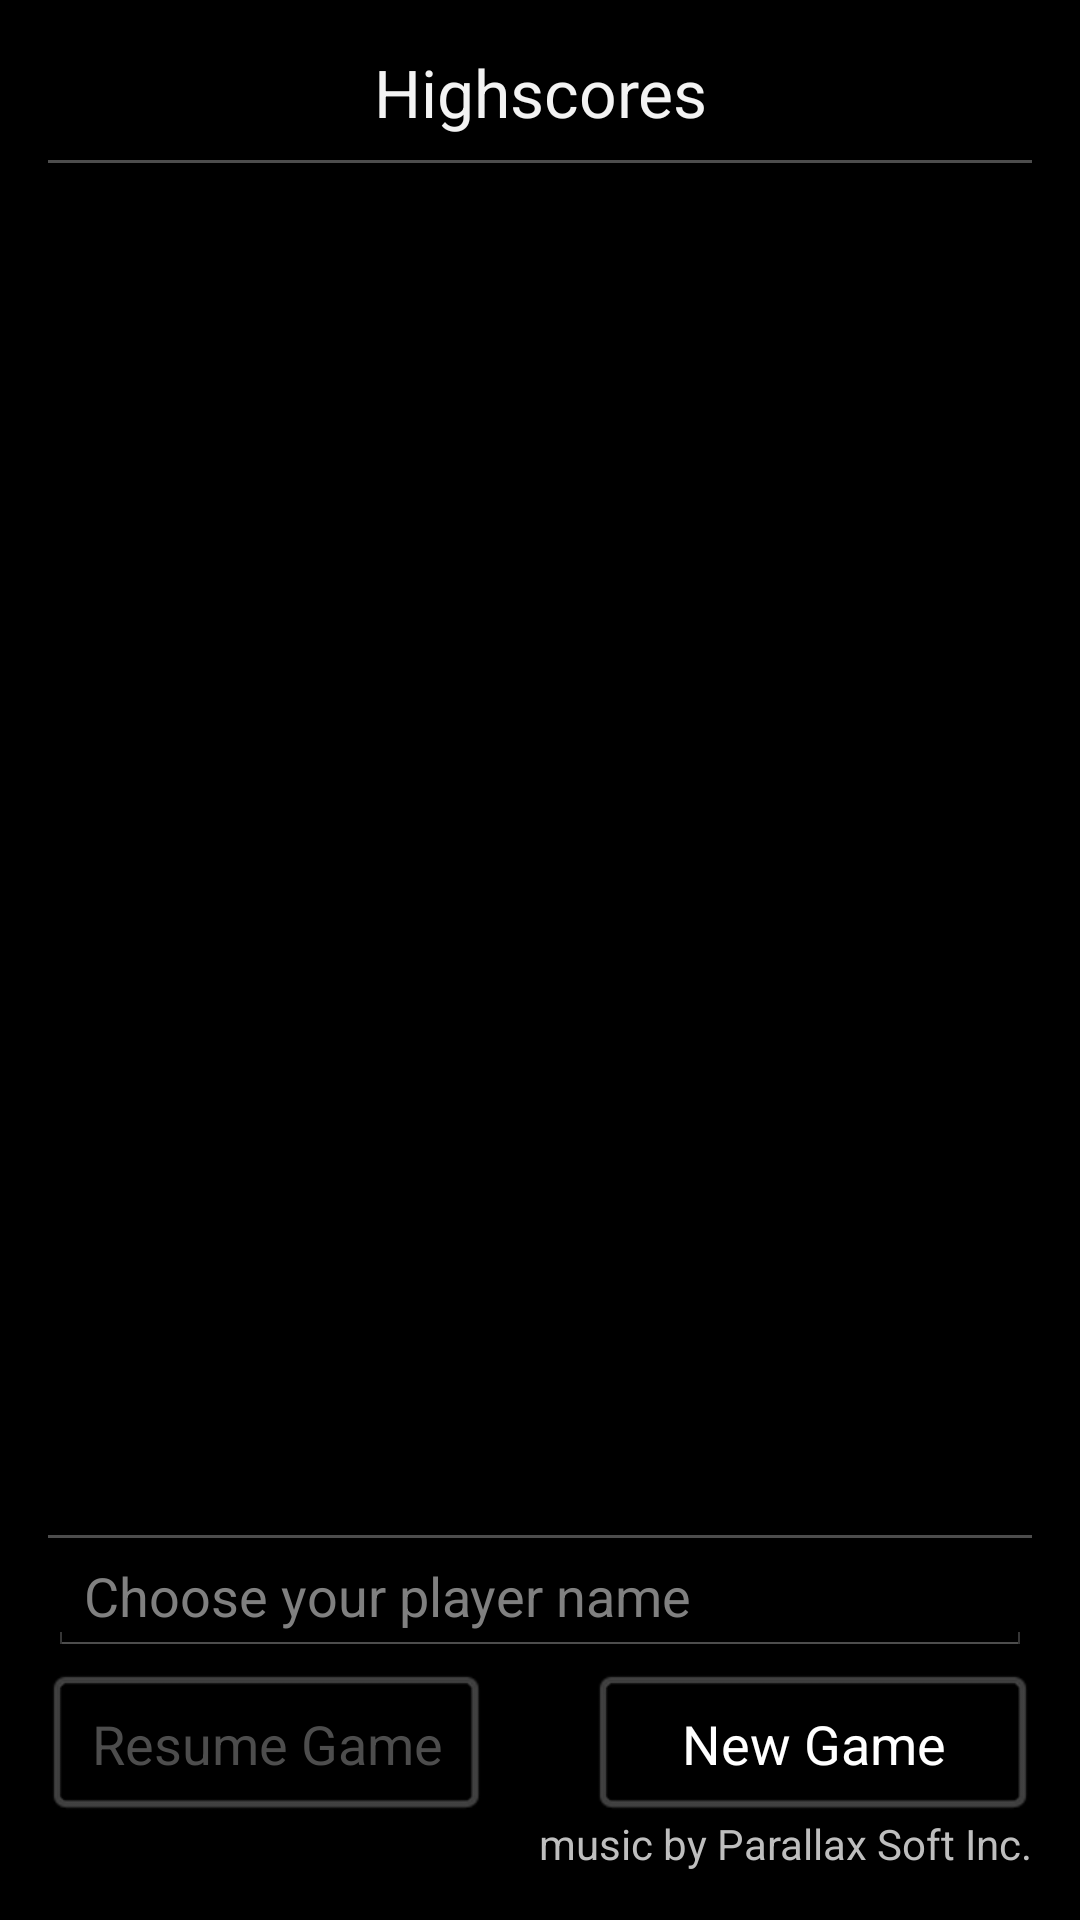

Layout XML and referenced resources for this Android screen:
<!-- AndroidManifest.xml: activity theme AppTheme -->
<!-- res/layout/activity_main.xml -->
<LinearLayout xmlns:android="http://schemas.android.com/apk/res/android"
    xmlns:tools="http://schemas.android.com/tools"
    android:id="@+id/LinearLayout2"
    android:layout_width="match_parent"
    android:layout_height="match_parent"
    android:gravity="right"
    android:orientation="vertical"
    android:paddingBottom="@dimen/activity_vertical_margin"
    android:paddingLeft="@dimen/activity_horizontal_margin"
    android:paddingRight="@dimen/activity_horizontal_margin"
    android:paddingTop="@dimen/activity_vertical_margin"
    tools:context=".MainActivity" >

    <LinearLayout
        android:id="@+id/LinearLayout1"
        android:layout_width="match_parent"
        android:layout_height="0dip"
        android:layout_weight="0.8"
        android:orientation="vertical" >

        <TextView
            android:id="@+id/textView1"
            android:layout_width="wrap_content"
            android:layout_height="wrap_content"
            android:layout_gravity="center"
            android:gravity="center"
            android:text="@string/highscore_title"
            android:textAppearance="?android:attr/textAppearanceLarge" />

        <View
            android:id="@+id/titledivider"
            android:layout_width="match_parent"
            android:layout_height="8dp" />

        <View
            android:id="@+id/scoredivider"
            android:layout_width="match_parent"
            android:layout_height="1dp"
            android:background="@color/holo_grey" />

        <ListView
            android:id="@android:id/list"
            android:layout_width="wrap_content"
            android:layout_height="0dp"
            android:layout_weight="1"
            android:contentDescription="@string/highscoreListDescription" >
        </ListView>

        <View
            android:id="@+id/hdivider"
            android:layout_width="match_parent"
            android:layout_height="1dp"
            android:background="@color/holo_grey" />

        <EditText
            android:id="@+id/nicknameEditView"
            android:layout_width="match_parent"
            android:layout_height="wrap_content"
            android:ems="10"
            android:hint="@string/paraSoftplayerNameInputFieldHint"
            android:imeOptions="actionDone"
            android:inputType="textCapWords"
            android:singleLine="true" >
        </EditText>

    </LinearLayout>

    <View
        android:id="@+id/spacer0"
        android:layout_width="wrap_content"
        android:layout_height="5dp" />

    <LinearLayout
        android:layout_width="match_parent"
        android:layout_height="wrap_content"
        android:gravity="center" >

        <Button
            android:id="@+id/resumeButton"
            style="@android:style/Widget.ImageWell"
            android:layout_width="0dp"
            android:layout_height="48dp"
            android:layout_gravity="center|top"
            android:layout_weight="1"
            android:enabled="false"
            android:onClick="onClickResume"
            android:text="@string/resumeButtonString"
            android:textColor="@color/holo_grey" 
            android:textAppearance="?android:attr/textAppearanceMedium"
            android:textColorHint="@color/holo_grey" />

        <View
            android:id="@+id/spacer2"
            android:layout_width="0dp"
            android:layout_height="match_parent"
            android:layout_weight="0.25" />

        <Button
            android:id="@+id/restartButton"
            style="@android:style/Widget.ImageWell"
            android:layout_width="0dp"
            android:layout_height="48dp"
            android:layout_weight="1"
            android:onClick="onClickStart"
            android:text="@string/startButtonString"
            android:textColor="@color/parallaxsoftserror"
            android:textAppearance="?android:attr/textAppearanceMedium"
            android:textColorHint="@color/holo_grey" />
        
    </LinearLayout>

    <TextView
        android:id="@+id/TextView1"
        android:layout_width="wrap_content"
        android:layout_height="wrap_content"
        android:text="@string/musicAuthorNote"
        android:textAppearance="?android:attr/textAppearanceSmall" />

</LinearLayout>
<!-- resources referenced by this layout -->
<resources>
  <color name="holo_grey">#FF4D4D4D</color>
  <color name="parallaxsoftserror">#FFFFFF</color>
  <dimen name="activity_horizontal_margin">16dp</dimen>
  <dimen name="activity_vertical_margin">16dp</dimen>
  <string name="highscoreListDescription">Highscores</string>
  <string name="highscore_title">Highscores</string>
  <string name="musicAuthorNote">music by Parallax Soft Inc.</string>
  <string name="paraSoftplayerNameInputFieldHint">Choose your player name</string>
  <string name="resumeButtonString">Resume Game</string>
  <string name="startButtonString">New Game</string>
  <style name="AppTheme" parent="AppBaseTheme">
      </style>
  <style name="AppBaseTheme" parent="android:Theme.Black">
      </style>
</resources>
